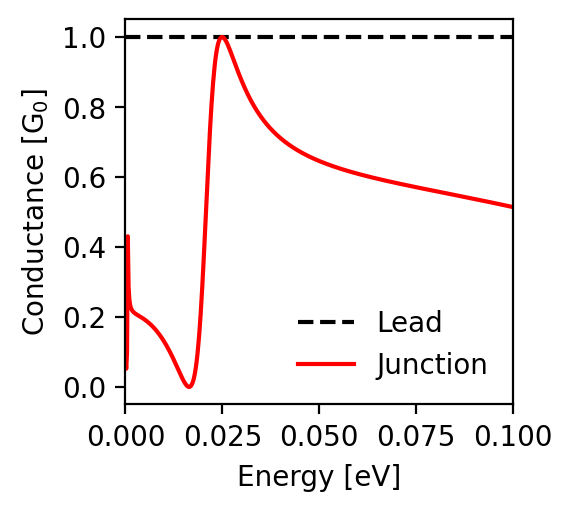

Data behind this chart, as committed beside it:
energy; conductance_lead; conductance_junction
-0.1; 1.0; 0.514
-0.0998; 1.0; 0.514
-0.0996; 1.0; 0.515
-0.0994; 1.0; 0.515
-0.0992; 1.0; 0.516
-0.099; 1.0; 0.516
-0.0988; 1.0; 0.517
-0.0986; 1.0; 0.517
-0.0984; 1.0; 0.518
-0.0982; 1.0; 0.518
-0.098; 1.0; 0.519
-0.0978; 1.0; 0.519
-0.0976; 1.0; 0.52
-0.0974; 1.0; 0.52
-0.0972; 1.0; 0.521
-0.097; 1.0; 0.521
-0.0968; 1.0; 0.522
-0.0966; 1.0; 0.522
-0.0964; 1.0; 0.522
-0.0962; 1.0; 0.523
-0.096; 1.0; 0.523
-0.0958; 1.0; 0.524
-0.0956; 1.0; 0.524
-0.0954; 1.0; 0.525
-0.0952; 1.0; 0.525
-0.095; 1.0; 0.526
-0.0948; 1.0; 0.526
-0.0946; 1.0; 0.527
-0.0944; 1.0; 0.527
-0.0942; 1.0; 0.528
-0.094; 1.0; 0.528
-0.0938; 1.0; 0.529
-0.0936; 1.0; 0.529
-0.0934; 1.0; 0.529
-0.0932; 1.0; 0.53
-0.093; 1.0; 0.53
-0.0928; 1.0; 0.531
-0.0926; 1.0; 0.531
-0.0924; 1.0; 0.532
-0.0922; 1.0; 0.532
-0.092; 1.0; 0.533
-0.0918; 1.0; 0.533
-0.0916; 1.0; 0.534
-0.0914; 1.0; 0.534
-0.0912; 1.0; 0.534
-0.091; 1.0; 0.535
-0.0908; 1.0; 0.535
-0.0906; 1.0; 0.536
-0.0904; 1.0; 0.536
-0.0902; 1.0; 0.537
-0.09; 1.0; 0.537
-0.0898; 1.0; 0.538
-0.0896; 1.0; 0.538
-0.0894; 1.0; 0.539
-0.0892; 1.0; 0.539
-0.089; 1.0; 0.539
-0.0888; 1.0; 0.54
-0.0886; 1.0; 0.54
-0.0884; 1.0; 0.541
-0.0882; 1.0; 0.541
... 941 more rows
